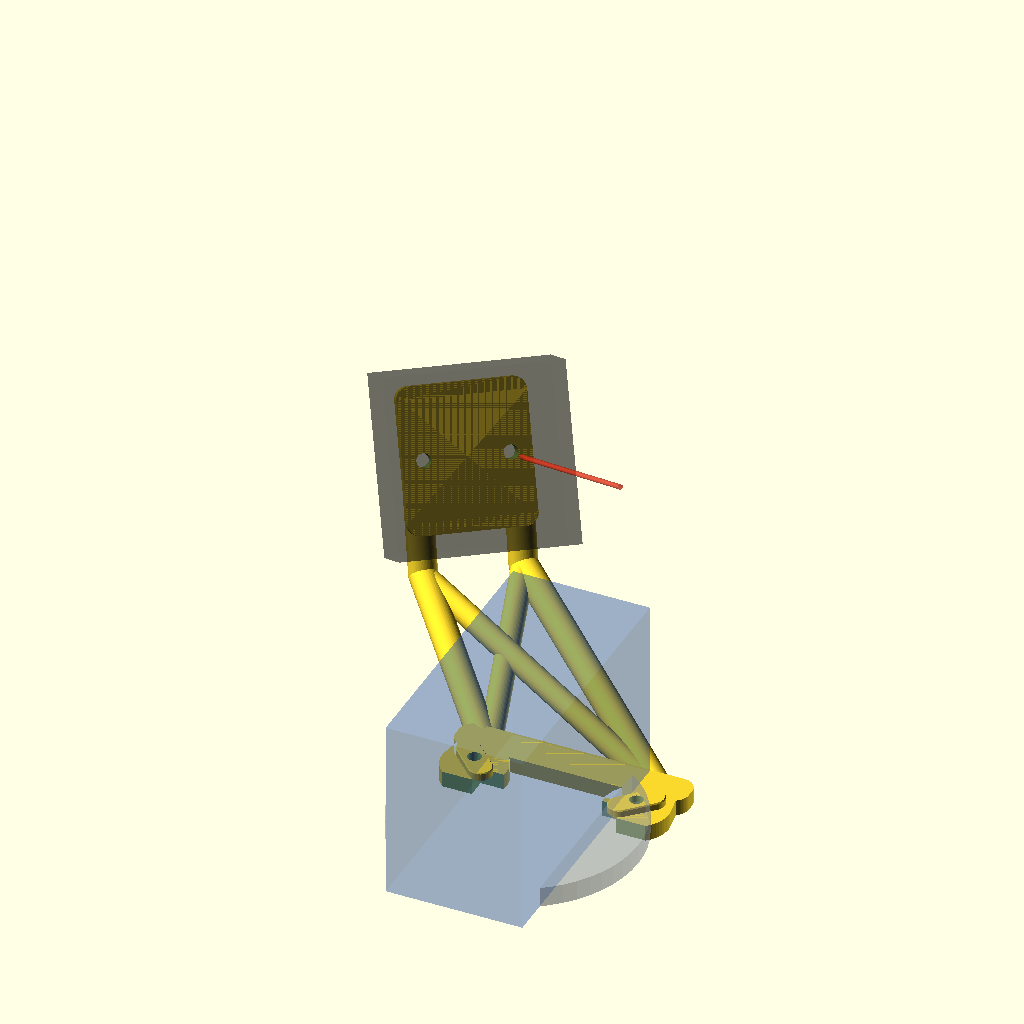
Cell 1 — every parameter at its default value.
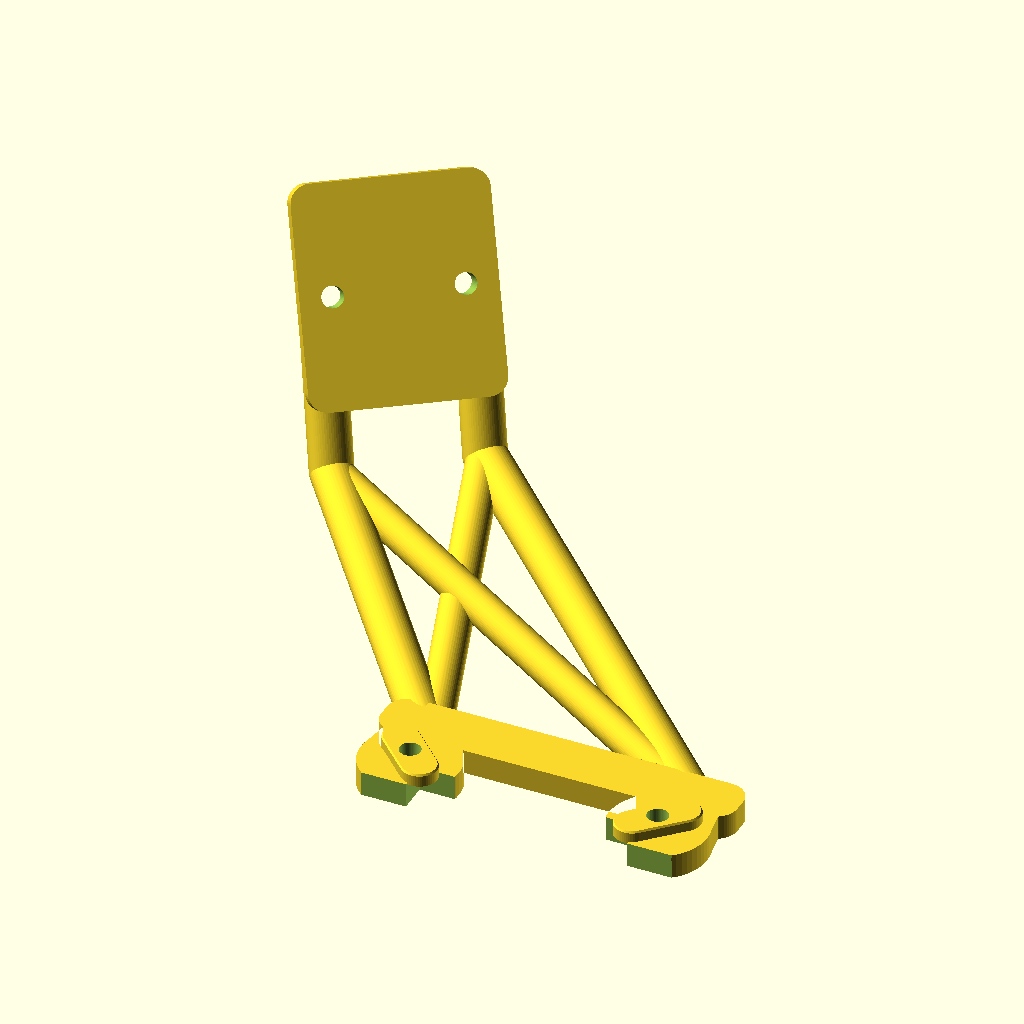
Cell 2 — show_reference_preview set to false, the other parameters unchanged.
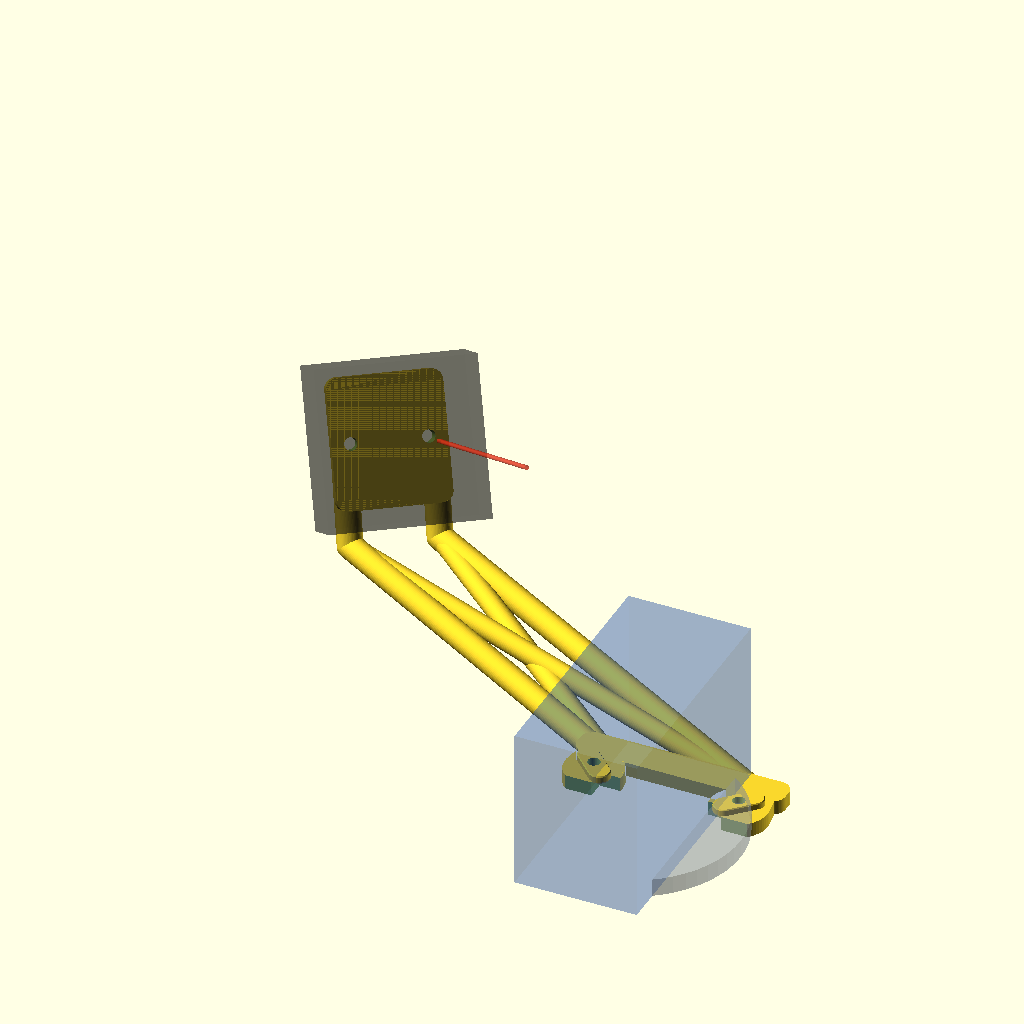
Cell 3: camera_center_x = -110 (everything else at default).
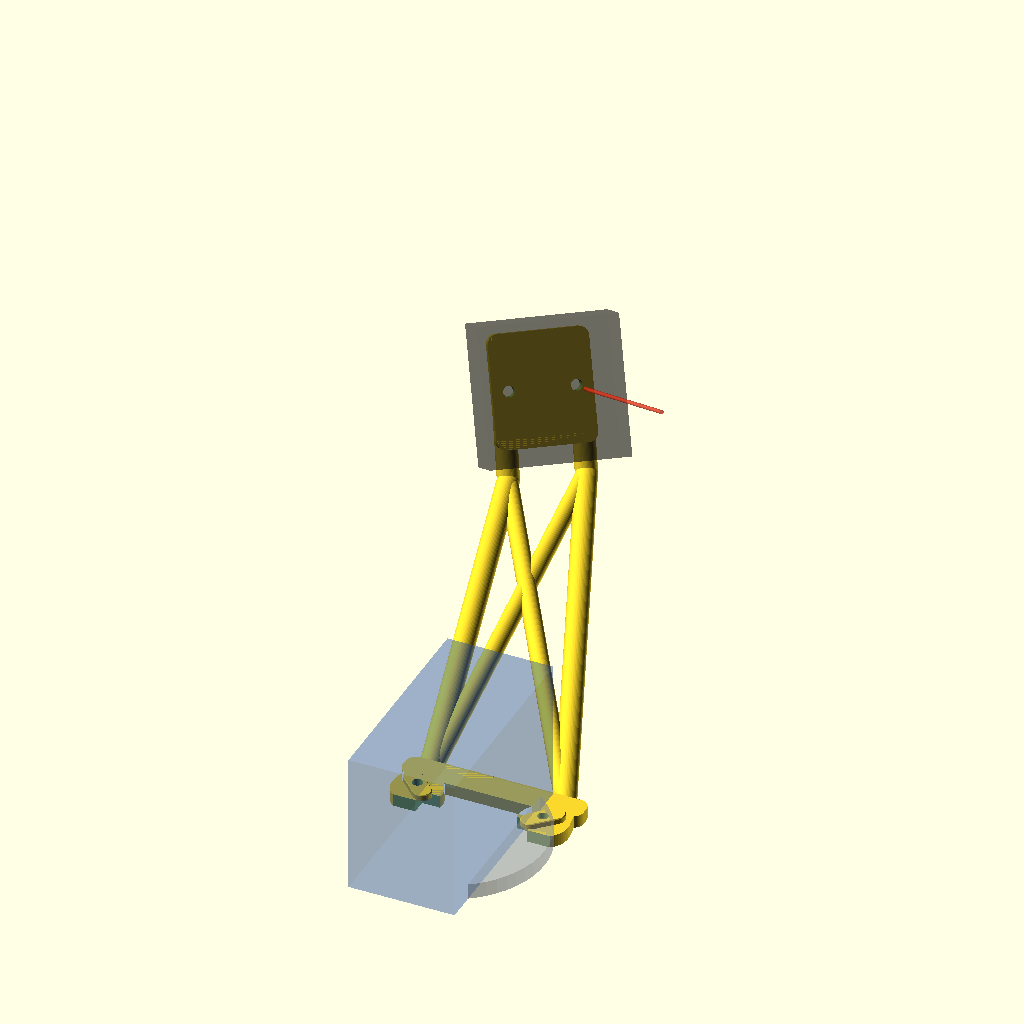
Cell 4: the same model with camera_center_y = 180.
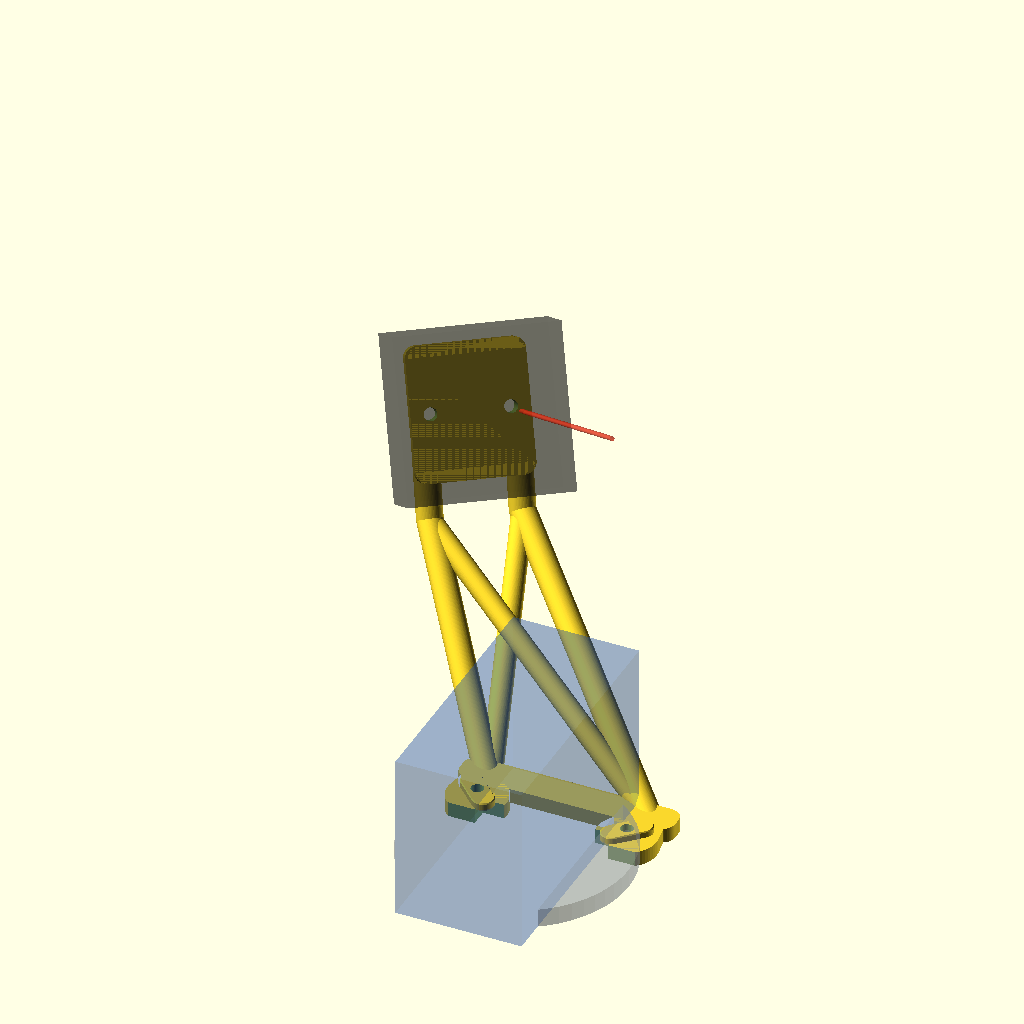
Cell 5: the same model with camera_rear_plane_z = 60.
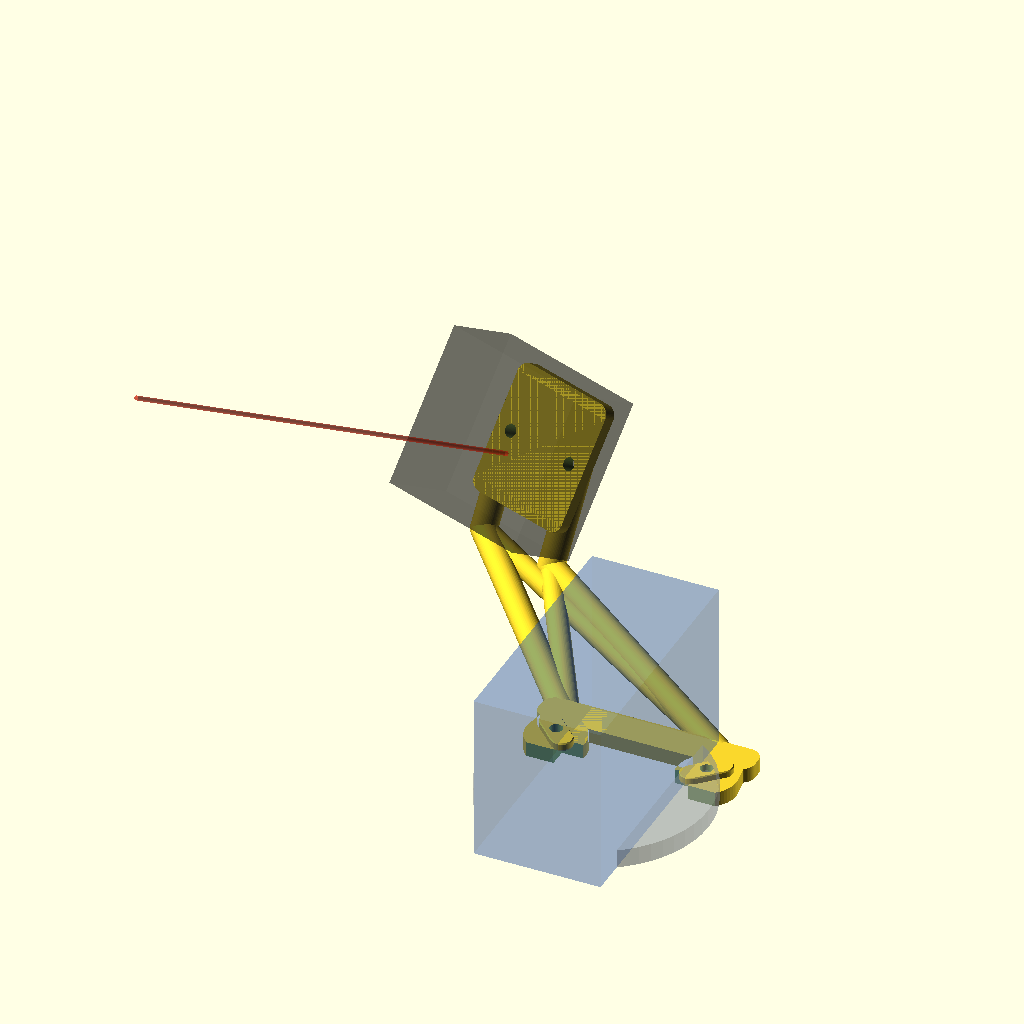
Cell 6: the same model with camera_azimuth_deg = -110.
The same orthographic view direction (rotation 55°, 0°, 25°; colour scheme Cornfield) for every cell, with the view re-fitted per cell, so scale and position can differ between cells.
OpenSCAD source file hardware/camera_mounts/nero_hand2_beta1_realsense_d405/nero_hand2_beta1_realsense_d405_wrist_mount_v2.scad:
/*
NERO + Wuji Hand2 Beta1 + RealSense D405 wrist-camera mount v2

This simulation-qualified prototype uses the two Hand2 flange capsules nearest
the right thumb (+Y side), unlike v1's dorsal pair.  XY is the metal-flange
face; +Z runs from wrist toward fingertips.

Nominal source dimensions (millimetres)
  - Pinned Hand2 Beta1 right asset: capsule centres at
    X = +/-20.1525, Y = +20.1525.  The right-hand URDF places the thumb CMC
    on +Y.  Each 14.2 x 6.2 x 2.0 pocket receives a clearance-fit key.
  - RealSense D400 Series Datasheet 337029-017 Rev 023, Figure 10-14:
    D405 body 42 x 42 x 23 nominal, rear 2 x M3 at 20 pitch, maximum rear M3
    insertion 4 mm.  An M3x6 screw through this 3.2 mm plate gives 2.8 mm
    nominal insertion.

The official datasheet recommends a thermally conductive 6000-series
aluminium bracket and a large mating surface.  This one-piece SCAD geometry
is suitable for simulation and a low-cost fit prototype, not thermal or
dynamic qualification.  Confirm the production flange, screw engagement,
cable bend, payload and collision envelope before powered use.
*/

$fn = 56;

// Export "right" as the accepted canonical geometry.  Export "left" as a
// separate, baked Y-reflection; never mirror this mesh with a negative USD
// scale because that would corrupt winding, normals and collision semantics.
mount_side = "right";

// ---------------- Placement parameters ----------------

// Right-hand base convention: -X is dorsal, +Y is the thumb/inside edge,
// and +Z runs toward the fingertips.  The v2 camera remains on the thumb
// side instead of drifting back to a dorsal, wrist-centred viewpoint.
camera_center_x = -55.0;
camera_center_y = 90.0;
camera_rear_plane_z = 30.0;
camera_azimuth_deg = -55.0;
camera_tilt_deg = 58.0;

// ---------------- Hand2 thumb-side interface ----------------

flange_hole_x = 20.1525;
flange_hole_y = 20.1525;
robot_screw_hole_diameter = 3.4;
flange_key_width = 5.8;
flange_key_center_span = 8.0;
flange_key_depth = 1.8;
flange_key_lead = 0.3;
flange_key_lead_clearance = 0.2;
flange_key_root_overlap = 0.3;

base_thickness = 4.0;
base_pad_diameter = 16.0;
base_outer_rail_x = 58.0;
base_outer_rail_y = 9.0;
base_outer_rail_center_y = 30.0;
adapter_keepout_max_y = 14.0;
nero_terminal_keepout_half_x = 18.0;
nero_terminal_keepout_max_y = 18.7;

// ---------------- RealSense D405 interface ----------------

camera_body_x = 42.0;
camera_body_y = 42.0;
camera_body_depth = 23.0;
camera_plate_x = 34.0;
camera_plate_y = 30.0;
camera_plate_thickness = 3.2;
camera_plate_corner_r = 3.0;
camera_hole_pitch = 20.0;
camera_hole_diameter = 3.4;

strut_radius = 3.4;
camera_support_half_span = 11.5;
camera_body_clearance = 0.15;
camera_route_x = camera_body_x / 2 + strut_radius + 1.6;
camera_route_z = -4.0;
show_reference_preview = true;

// ---------------- Derived values ----------------

camera_rotation_y = camera_tilt_deg;

function camera_point(point) = let(
    pitched_x = point[0] * cos(camera_rotation_y)
        + point[2] * sin(camera_rotation_y),
    pitched_z = -point[0] * sin(camera_rotation_y)
        + point[2] * cos(camera_rotation_y)
) [
    camera_center_x
        + pitched_x * cos(camera_azimuth_deg)
        - point[1] * sin(camera_azimuth_deg),
    camera_center_y
        + pitched_x * sin(camera_azimuth_deg)
        + point[1] * cos(camera_azimuth_deg),
    camera_rear_plane_z + pitched_z
];

// ---------------- Reusable geometry ----------------

module rounded_rect_2d(size_xy = [10, 10], radius = 2) {
    offset(r = radius)
        square([size_xy[0] - 2 * radius, size_xy[1] - 2 * radius], center = true);
}

module rounded_plate_xy(size_xyz = [10, 10, 2], radius = 2) {
    linear_extrude(height = size_xyz[2])
        rounded_rect_2d([size_xyz[0], size_xyz[1]], radius);
}

module capsule_2d(center_span = 5, diameter = 3.6) {
    hull() {
        translate([-center_span / 2, 0]) circle(d = diameter);
        translate([ center_span / 2, 0]) circle(d = diameter);
    }
}

module camera_transform() {
    translate([camera_center_x, camera_center_y, camera_rear_plane_z])
        rotate([0, 0, camera_azimuth_deg])
            rotate([0, camera_rotation_y, 0])
                children();
}

module flange_key(x_sign = 1) {
    key_angle = x_sign * 45;
    lead_scale = [
        (flange_key_center_span + flange_key_width
            - 2 * flange_key_lead_clearance)
            / (flange_key_center_span + flange_key_width),
        (flange_key_width - 2 * flange_key_lead_clearance)
            / flange_key_width
    ];

    translate([
        x_sign * flange_hole_x,
        flange_hole_y,
        -flange_key_root_overlap
    ])
        rotate([0, 0, key_angle]) {
            linear_extrude(
                height = flange_key_depth - flange_key_lead
                    + flange_key_root_overlap
            )
                capsule_2d(flange_key_center_span, flange_key_width);
            translate([
                0,
                0,
                flange_key_depth - flange_key_lead + flange_key_root_overlap
            ])
                linear_extrude(height = flange_key_lead, scale = lead_scale)
                    capsule_2d(flange_key_center_span, flange_key_width);
        }
}

module base_outline_2d() {
    union() {
        translate([0, base_outer_rail_center_y])
            rounded_rect_2d([base_outer_rail_x, base_outer_rail_y], 3.5);
        for (xs = [-1, 1]) {
            hull() {
                translate([xs * flange_hole_x, flange_hole_y])
                    circle(d = base_pad_diameter);
                translate([xs * 22.0, base_outer_rail_center_y])
                    circle(d = base_outer_rail_y);
            }
        }
    }
}

module flange_base_solid() {
    union() {
        difference() {
            translate([0, 0, -base_thickness])
                linear_extrude(height = base_thickness)
                    base_outline_2d();
            translate([-50, -50, -base_thickness - 0.1])
                cube([100, 50 + adapter_keepout_max_y, base_thickness + 0.2]);
            translate([
                -nero_terminal_keepout_half_x,
                adapter_keepout_max_y - 0.1,
                -base_thickness - 0.1
            ])
                cube([
                    2 * nero_terminal_keepout_half_x,
                    nero_terminal_keepout_max_y - adapter_keepout_max_y + 0.2,
                    base_thickness + 0.2
                ]);
        }
        for (xs = [-1, 1]) flange_key(xs);
    }
}

module camera_plate_solid() {
    camera_transform()
        rounded_plate_xy(
            [camera_plate_x, camera_plate_y, camera_plate_thickness],
            camera_plate_corner_r
        );
}

module ball_strut(point_a, point_b, radius = strut_radius) {
    hull() {
        translate(point_a) sphere(r = radius);
        translate(point_b) sphere(r = radius);
    }
}

module routed_strut(point_a, camera_anchor_y, radius = strut_radius) {
    route_point = camera_point([
        camera_route_x,
        camera_anchor_y,
        camera_route_z
    ]);
    plate_point = camera_point([0.0, camera_anchor_y, 0.8]);

    // The base is in front of the D405 rear plane for this accepted optical
    // pose.  Route around the body edge before turning behind the rear plate;
    // a direct stay would pass through the camera housing.
    ball_strut(point_a, route_point, radius);
    ball_strut(route_point, plate_point, radius);
}

module support_frame_solid() {
    // This is the v1 twin-stay architecture turned toward the thumb side.
    // Two primary members carry the plate; the lighter crossed pair resists
    // yaw and cable torque without turning the frame into a solid wall.
    difference() {
        union() {
            routed_strut(
                [-22.0, 31.0, -base_thickness],
                -camera_support_half_span
            );
            routed_strut(
                [ 22.0, 31.0, -base_thickness],
                camera_support_half_span
            );
            routed_strut(
                [-22.0, 32.0, -base_thickness],
                camera_support_half_span,
                strut_radius * 0.82
            );
            routed_strut(
                [ 22.0, 32.0, -base_thickness],
                -camera_support_half_span,
                strut_radius * 0.82
            );
        }

        // Remove only the physical D405 body envelope.  The previous
        // half-space subtraction also deleted the middle of every stay.
        camera_transform()
            translate([
                -camera_body_x / 2 - camera_body_clearance,
                -camera_body_y / 2 - camera_body_clearance,
                camera_plate_thickness - 0.02
            ])
                cube([
                    camera_body_x + 2 * camera_body_clearance,
                    camera_body_y + 2 * camera_body_clearance,
                    camera_body_depth + 0.04
                ]);
    }
}

module robot_screw_holes() {
    for (xs = [-1, 1])
        translate([
            xs * flange_hole_x,
            flange_hole_y,
            -base_thickness - 0.1
        ])
            cylinder(
                h = base_thickness + flange_key_depth + 0.2,
                d = robot_screw_hole_diameter
            );
}

module camera_screw_holes() {
    camera_transform()
        for (ys = [-1, 1])
            translate([0, ys * camera_hole_pitch / 2, -8])
                cylinder(h = camera_plate_thickness + 16, d = camera_hole_diameter);
}

module printable_mount() {
    difference() {
        union() {
            flange_base_solid();
            support_frame_solid();
            camera_plate_solid();
        }
        robot_screw_holes();
        camera_screw_holes();
    }
}

module side_specific_printable_mount() {
    assert(
        mount_side == "right" || mount_side == "left",
        "mount_side must be right or left"
    );
    if (mount_side == "right") {
        printable_mount();
    } else {
        mirror([0, 1, 0]) printable_mount();
    }
}

// ---------------- Preview-only envelopes ----------------

module reference_preview() {
    %color([0.55, 0.58, 0.62, 0.35]) cylinder(h = 5, d = 60);
    %color([0.15, 0.35, 0.75, 0.25])
        translate([-17, -34, 0]) cube([34, 68, 45]);
    %color([0.08, 0.08, 0.08, 0.38])
        camera_transform()
            translate([0, 0, camera_plate_thickness + camera_body_depth / 2])
                cube([camera_body_x, camera_body_y, camera_body_depth], center = true);
    %color([0.9, 0.2, 0.1, 0.55])
        camera_transform()
            translate([0, 9.0, camera_plate_thickness + camera_body_depth + 1])
                cylinder(h = 150, d = 1.2);
}

side_specific_printable_mount();
if (show_reference_preview) {
    if (mount_side == "right") {
        reference_preview();
    } else {
        mirror([0, 1, 0]) reference_preview();
    }
}
Customizer parameters (derived from the source; name, type, default, range or options):
mount_side: string, default "right"
camera_center_x: number, default -55
camera_center_y: number, default 90
camera_rear_plane_z: number, default 30
camera_azimuth_deg: number, default -55
camera_tilt_deg: number, default 58
flange_hole_x: number, default 20.1525
flange_hole_y: number, default 20.1525
robot_screw_hole_diameter: number, default 3.4
flange_key_width: number, default 5.8
flange_key_center_span: number, default 8
flange_key_depth: number, default 1.8
flange_key_lead: number, default 0.3
flange_key_lead_clearance: number, default 0.2
flange_key_root_overlap: number, default 0.3
base_thickness: number, default 4
base_pad_diameter: number, default 16
base_outer_rail_x: number, default 58
base_outer_rail_y: number, default 9
base_outer_rail_center_y: number, default 30
adapter_keepout_max_y: number, default 14
nero_terminal_keepout_half_x: number, default 18
nero_terminal_keepout_max_y: number, default 18.7
camera_body_x: number, default 42
camera_body_y: number, default 42
camera_body_depth: number, default 23
camera_plate_x: number, default 34
camera_plate_y: number, default 30
camera_plate_thickness: number, default 3.2
camera_plate_corner_r: number, default 3
camera_hole_pitch: number, default 20
camera_hole_diameter: number, default 3.4
strut_radius: number, default 3.4
camera_support_half_span: number, default 11.5
camera_body_clearance: number, default 0.15
camera_route_z: number, default -4
show_reference_preview: bool, default true
